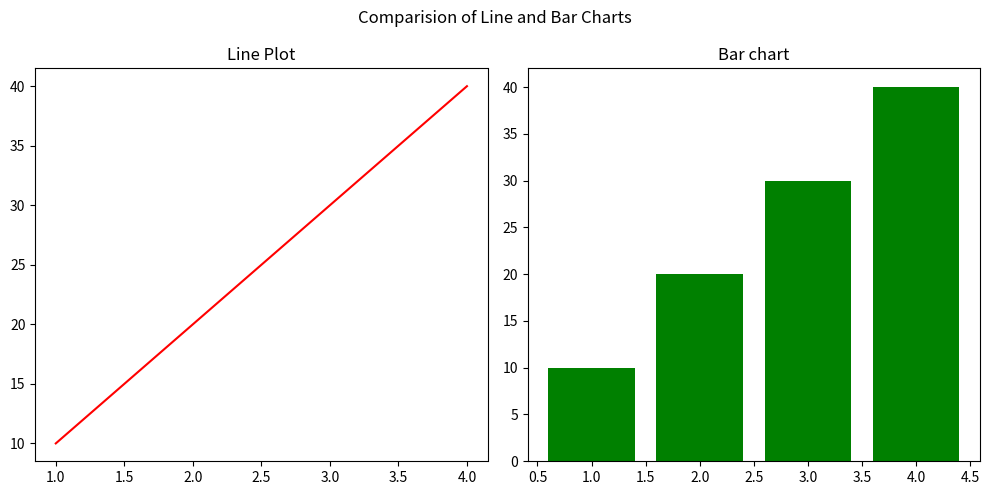

This figure's Python source:
import matplotlib.pyplot as plt

x= [1,2,3,4]
y = [10,20, 30, 40]

# more professional method
# fig, ax = plt.subplots(nrows, ncols, figsize = (width, height))
fig, ax = plt.subplots(1,2, figsize = (10,5))
ax[0].plot(x,y, color= "red")
ax[0].set_title('Line Plot')

ax[1].bar(x,y, color = "green")
ax[1].set_title('Bar chart')

fig.suptitle('Comparision of Line and Bar Charts')

plt.tight_layout()
plt.show()
